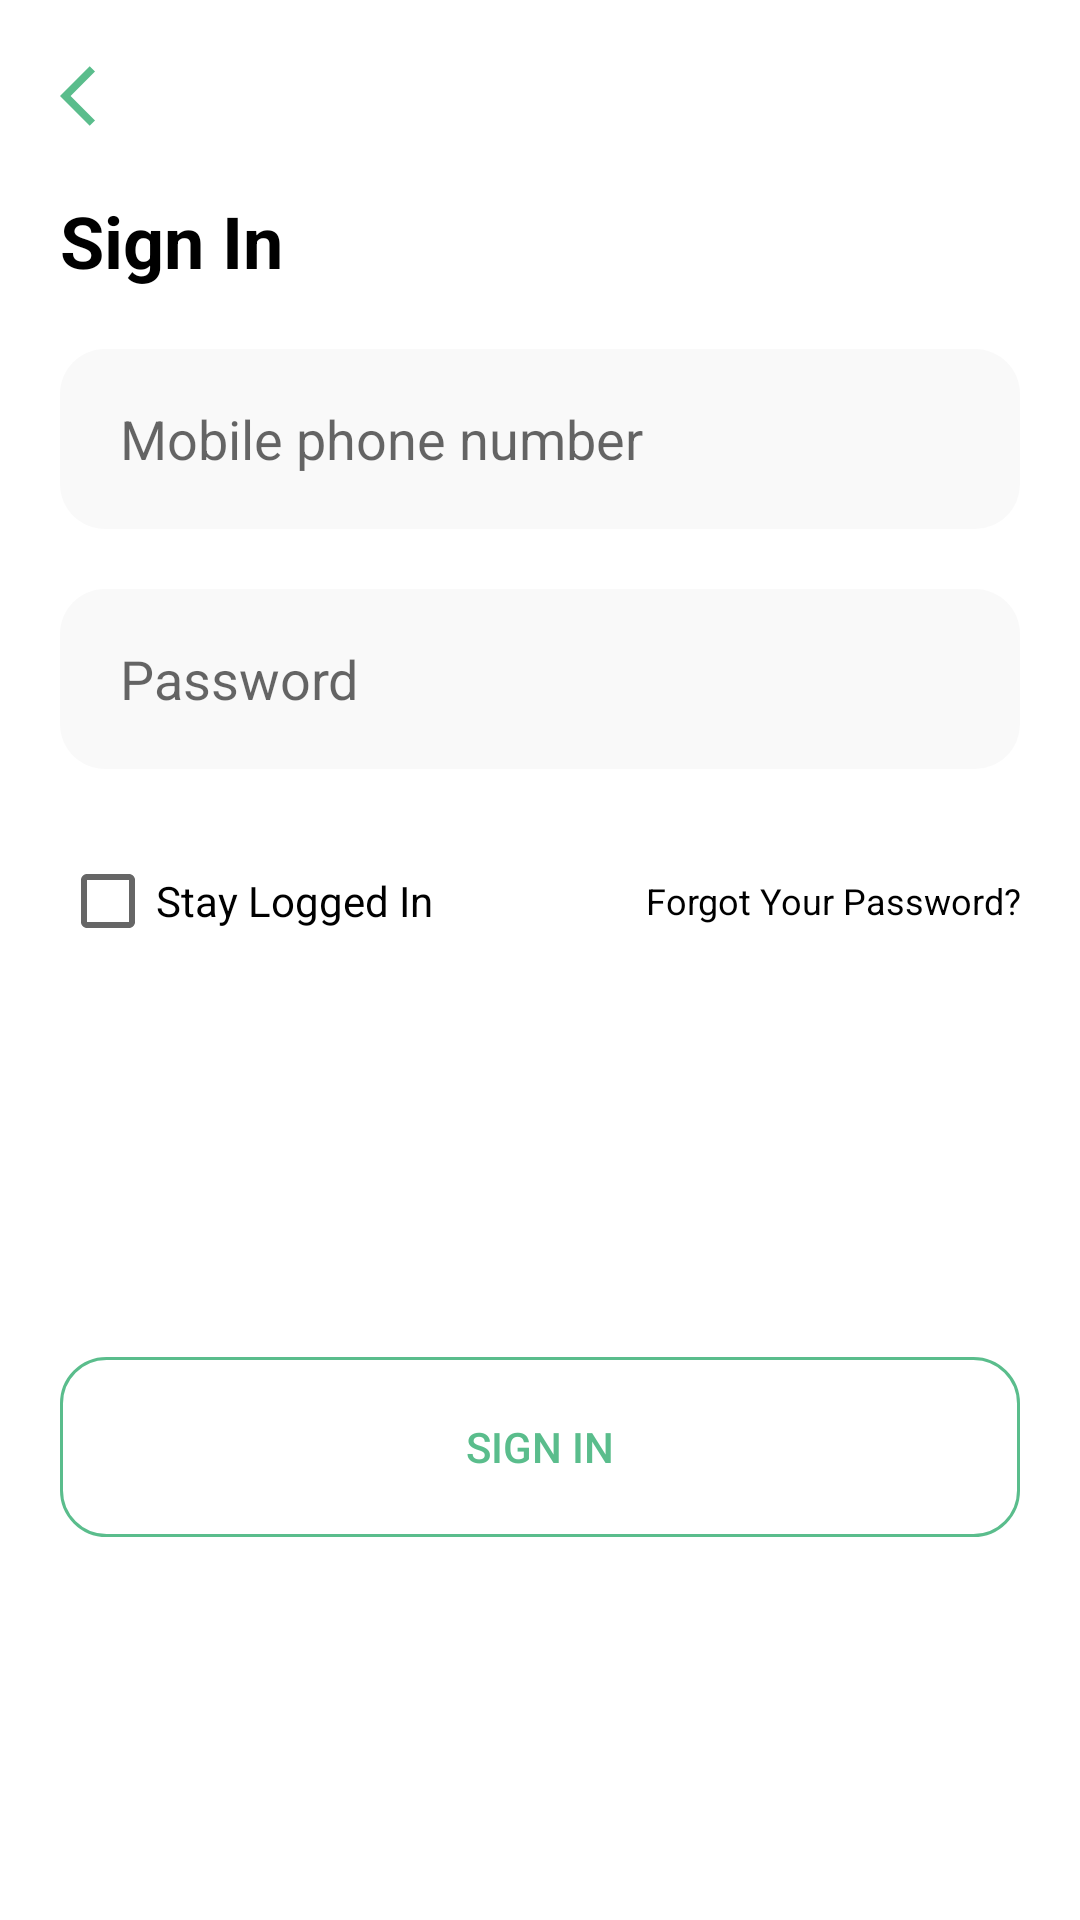

Reconstruct the res/layout file that produces this screen, plus the resources it refers to.
<!-- AndroidManifest.xml: application theme Theme.EBook -->
<!-- res/layout/fragment_sign_in.xml -->
<?xml version="1.0" encoding="utf-8"?>
<androidx.appcompat.widget.LinearLayoutCompat xmlns:android="http://schemas.android.com/apk/res/android"
    xmlns:app="http://schemas.android.com/apk/res-auto"
    xmlns:tools="http://schemas.android.com/tools"
    android:layout_width="match_parent"
    android:layout_height="match_parent"
    android:background="@color/white"
    android:orientation="vertical"
    tools:context=".ui.enter.SignInFragment">

    <ImageView
        android:id="@+id/ic_back"
        android:layout_width="wrap_content"
        android:layout_height="wrap_content"
        android:background="?selectableItemBackgroundBorderless"
        android:padding="20dp"
        android:src="@drawable/ic_baseline_arrow_back_ios_24"
        app:layout_constraintStart_toStartOf="parent"
        app:layout_constraintTop_toTopOf="parent" />

    <TextView
        android:id="@+id/tv_title"
        android:layout_width="match_parent"
        android:layout_height="wrap_content"
        android:layout_marginHorizontal="20dp"
        android:text="Sign In"
        android:textColor="@color/black"
        android:textSize="24dp"
        android:textStyle="bold"
        app:layout_constraintTop_toBottomOf="@id/ic_back" />

    <androidx.constraintlayout.widget.ConstraintLayout
        android:layout_width="match_parent"
        android:layout_height="match_parent">

        <androidx.appcompat.widget.LinearLayoutCompat
            android:id="@+id/ll_phone"
            android:layout_width="match_parent"
            android:layout_height="wrap_content"
            android:layout_marginHorizontal="20dp"
            android:layout_marginTop="20dp"
            android:background="@drawable/edit_text_background"
            app:layout_constraintTop_toTopOf="parent">

            <androidx.appcompat.widget.AppCompatEditText
                android:id="@+id/et_phone"
                android:layout_width="match_parent"
                android:layout_height="60dp"
                android:background="@null"
                android:hint="Mobile phone number"
                android:inputType="number"
                android:maxLines="1"
                android:digits="0123456789-+ "
                android:paddingStart="20dp"
                android:paddingEnd="20dp"
                android:textColor="@color/black" />
        </androidx.appcompat.widget.LinearLayoutCompat>

        <androidx.appcompat.widget.LinearLayoutCompat
            android:id="@+id/ll_password"
            android:layout_width="match_parent"
            android:layout_height="wrap_content"
            android:layout_marginHorizontal="20dp"
            android:layout_marginTop="20dp"
            android:background="@drawable/edit_text_background"
            app:layout_constraintTop_toBottomOf="@id/ll_phone">

            <androidx.appcompat.widget.AppCompatEditText
                android:id="@+id/et_password"
                android:layout_width="match_parent"
                android:layout_height="60dp"
                android:background="@null"
                android:hint="Password"
                android:maxLength="4"
                android:inputType="textPassword"
                android:maxLines="1"
                android:paddingStart="20dp"
                android:paddingEnd="20dp"
                android:textColor="@color/black" />
        </androidx.appcompat.widget.LinearLayoutCompat>

        <androidx.appcompat.widget.LinearLayoutCompat
            android:id="@+id/ll_checkbox"
            android:layout_width="match_parent"
            android:layout_height="wrap_content"
            android:layout_marginHorizontal="20dp"
            android:layout_marginTop="20dp"
            android:orientation="horizontal"
            app:layout_constraintTop_toBottomOf="@id/ll_password">

            <CheckBox
                android:id="@+id/checkbox"
                android:layout_width="wrap_content"
                android:layout_height="wrap_content"
                android:text="Stay Logged In" />

            <TextView
                android:id="@+id/tv_forgot_password"
                android:layout_width="match_parent"
                android:layout_height="match_parent"
                android:gravity="center|end"
                android:text="Forgot Your Password?"
                android:textColor="@color/black"
                android:textSize="12sp" />

        </androidx.appcompat.widget.LinearLayoutCompat>


        <androidx.appcompat.widget.AppCompatButton
            android:id="@+id/btn_sign_in"
            android:layout_width="match_parent"
            android:layout_height="60dp"
            android:layout_marginHorizontal="20dp"
            android:background="@drawable/sign_button_background"
            android:enabled="false"
            android:text="Sign In"
            android:textColor="@color/colorPrimary"
            app:layout_constraintBottom_toBottomOf="parent"
            app:layout_constraintTop_toBottomOf="@id/ll_checkbox" />

    </androidx.constraintlayout.widget.ConstraintLayout>


</androidx.appcompat.widget.LinearLayoutCompat>
<!-- resources referenced by this layout -->
<resources>
  <color name="black">#FF000000</color>
  <color name="colorPrimary">#5ABD8C</color>
  <color name="white">#FFFFFFFF</color>
  <!-- drawable edit_text_background (drawable) -->
  <?xml version="1.0" encoding="utf-8"?>
  <shape xmlns:android="http://schemas.android.com/apk/res/android">
      <solid android:color="#66EFEFEF" />
      <corners android:radius="15dp" />
  </shape>
  <!-- drawable ic_baseline_arrow_back_ios_24 (drawable) -->
  <vector xmlns:android="http://schemas.android.com/apk/res/android"
      android:width="24dp"
      android:height="24dp"
      android:autoMirrored="true"
      android:tint="#5ABD8C"
      android:viewportWidth="24"
      android:viewportHeight="24">
      <path
          android:fillColor="@android:color/white"
          android:pathData="M11.67,3.87L9.9,2.1 0,12l9.9,9.9 1.77,-1.77L3.54,12z" />
  </vector>
  <!-- drawable sign_button_background (drawable) -->
  <?xml version="1.0" encoding="utf-8"?>
  <selector xmlns:android="http://schemas.android.com/apk/res/android">
      <item android:drawable="@drawable/button_background" android:state_enabled="true" />
      <item android:drawable="@drawable/button_not_enabled_background" android:state_enabled="false"/>
  </selector>
  <style name="Theme.EBook" parent="Theme.MaterialComponents.DayNight.NoActionBar">
          
          <item name="colorPrimary">@color/colorPrimary</item>
          <item name="colorPrimaryDark">@color/colorPrimaryDark</item>
          <item name="colorAccent">@color/colorAccent</item>
          
          <item name="colorOnSecondary">@color/black</item>
          
          <item name="android:statusBarColor" tools:targetApi="l">@color/white</item>
          
      </style>
  <!-- drawable button_background (drawable) -->
  <?xml version="1.0" encoding="utf-8"?>
  <ripple xmlns:android="http://schemas.android.com/apk/res/android"
      android:color="@color/ripple_material_dark">
  
      <item android:id="@android:id/mask">
          <shape>
              <solid android:color="#5ABD8C" />
              <corners android:radius="15dp" />
  
          </shape>
      </item>
  
      <item android:drawable="@drawable/green_trading_button" />
  </ripple>
  <!-- drawable button_not_enabled_background (drawable) -->
  <?xml version="1.0" encoding="utf-8"?>
  <shape xmlns:android="http://schemas.android.com/apk/res/android">
      <solid android:color="@color/white" />
      <corners android:radius="15dp" />
      <stroke
          android:width="1dp"
          android:color="@color/colorPrimary" />
  </shape>
  <color name="colorPrimaryDark">#FFFFFFFF</color>
  <color name="colorAccent">#212121</color>
  <!-- drawable green_trading_button (drawable) -->
  <?xml version="1.0" encoding="utf-8"?>
  <shape xmlns:android="http://schemas.android.com/apk/res/android"
      android:shape="rectangle">
  
      <solid android:color="#5ABD8C"/>
      
      <corners android:radius="15dp" />
  </shape>
</resources>
